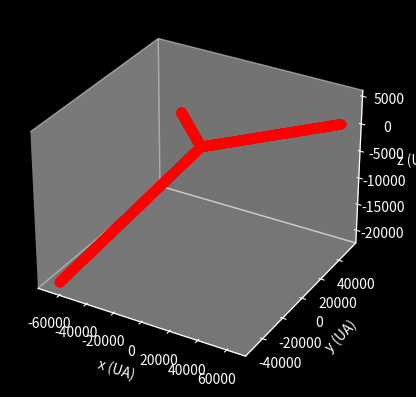

The matplotlib source for this figure:
#!/usr/bin/env python
# -*- coding: utf-8 -*-

__appname__ = "TheThreeBodyProblem"
__version__ = "0.1"
__author__ = "Nicolas Hennion <nicolas@nicolargo.com>"
__license__ = "MIT"

import numpy as np
from scipy.constants import G
import matplotlib.pyplot as plt
from matplotlib import animation
from copy import deepcopy


class NBodyProblem:

    def __init__(self, bodies, start, end, iterations):
        self.bodies = bodies
        self.start = start
        self.end = end
        self.iterations = iterations
        self._steps = np.linspace(self.start, self.end, self.iterations)
        self._delta = self.end - self.start / self.iterations
        self.bodies_over_time = [deepcopy(bodies)]

    def _acceleration(self, body):
        a = np.zeros(3)
        for other in self.bodies:
            if other != body:
                r = other.position - body.position
                a += (G * (6e24 * (365*24*60*60)**2) / (1.496e11)**3) * other.mass * r / np.linalg.norm(r)**3
        return a

    def acceleration(self):
        """Compute bodies acceleration
        """
        for b in self.bodies:
            b.acceleration = self._acceleration(b)

    def compute(self):
        """Compute the NBodyProblem
        """
        for step in self._steps:
            self.acceleration()
            for b in self.bodies:
                b.position += b.velocity * self._delta
                b.velocity += b.acceleration * self._delta
            self.bodies_over_time.append(deepcopy(self.bodies))

    def display(self):
        for i, bodies in enumerate(self.bodies_over_time):
            for j, b in enumerate(bodies):
                print(f"Step {i}: Body {j} mass={b.mass}, position={b.position}, velocity={b.velocity}, acceleration={b.acceleration}")


class Body:

    def __init__(self, mass, position, velocity):
        """Init a body

        Args:
            mass (int): Body mass in kg
            position (np.array): 3D position of the body
            velocity (np.array): 3D velocity of the body
        """
        self.mass = mass
        self.position = position
        self.velocity = velocity
        self.acceleration = np.zeros(3)


def random_body():
    """Generate a random body

    Returns:
        Body: A random body
    """
    mass = np.random.uniform(low=6e24, high=2e30) / 6e24
    position = np.random.uniform(-10, 10, 3)
    velocity = np.random.uniform(-3, 3, 3)
    return Body(mass, position, velocity)


def main():
    # 3 bodies init
    n = 3
    bodies = [random_body() for i in range(n)]
    bpb = NBodyProblem(bodies, 0, 10, 500)

    # Compute
    bpb.compute()

    # Display
    # bpb.display()
    plt.style.use('dark_background')
    fig = plt.figure()
    ax = plt.axes(projection = '3d')
    ax.zaxis.set_rotate_label(False)
    ax.grid(False)
    # ax.set_xlim3d(np.min(x), np.max(x))
    # ax.set_ylim3d(np.min(y), np.max(y))
    # ax.set_zlim3d(np.min(z), np.max(z))
    ax.set_xlabel("x (UA)")
    ax.set_ylabel("y (UA)")
    ax.set_zlabel("z (UA)")
    for p in bpb.bodies_over_time:
        for b in p:
            plt.plot(b.position[0], b.position[1], b.position[2], 'ro')
    plt.show()


if __name__ == "__main__":
    main()
